Image classification data set "labeled" (orcasound/orcaal on GitHub). Class labels (2): calls, no calls.

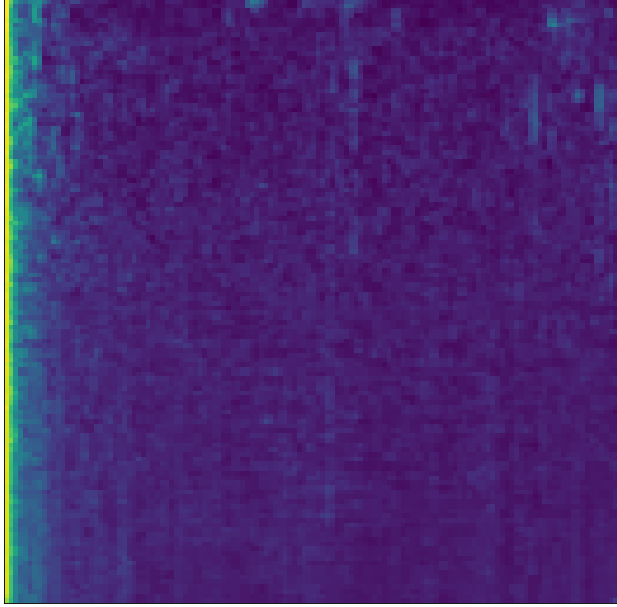
Label: no calls

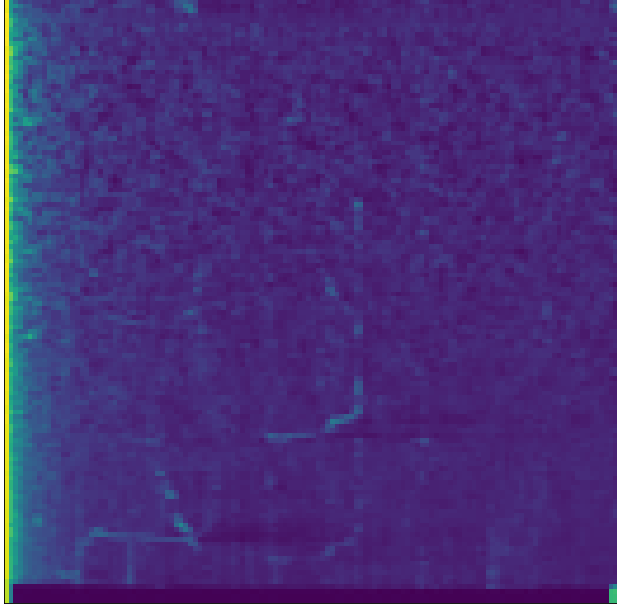
Label: calls

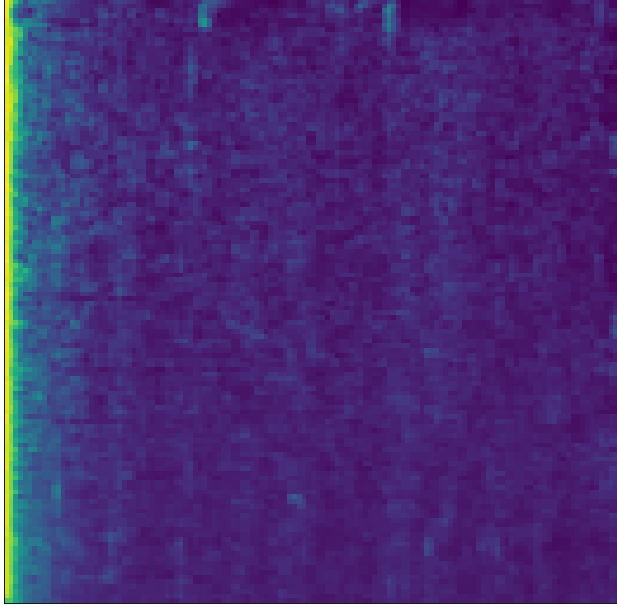
Label: no calls

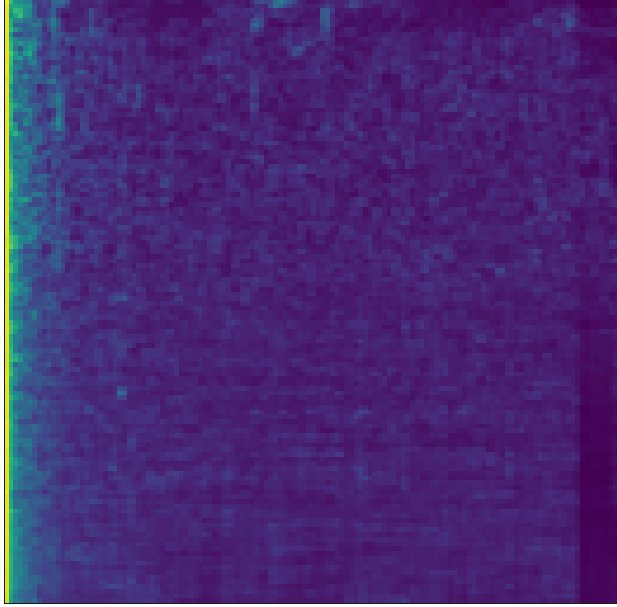
Label: calls

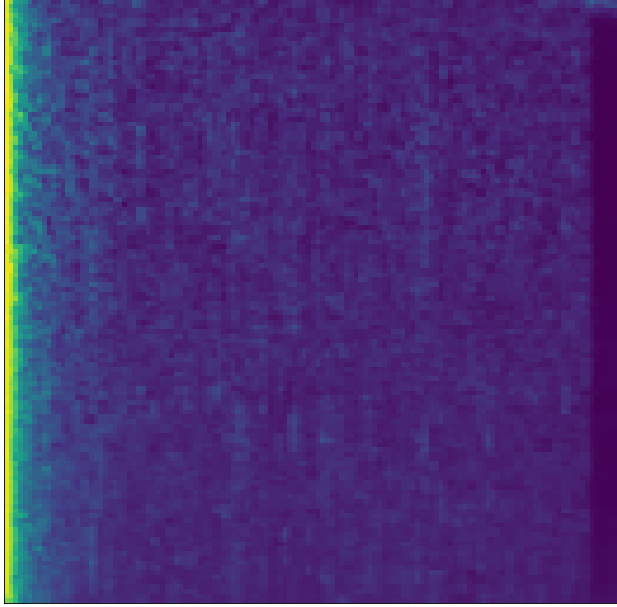
Label: no calls

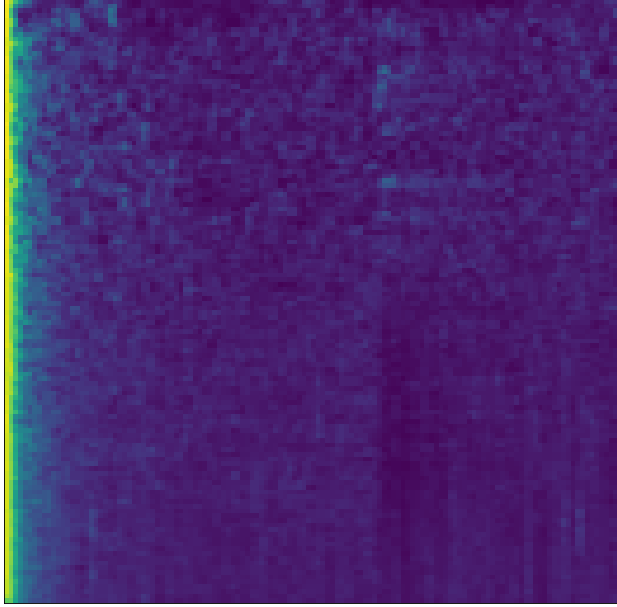
Label: calls
